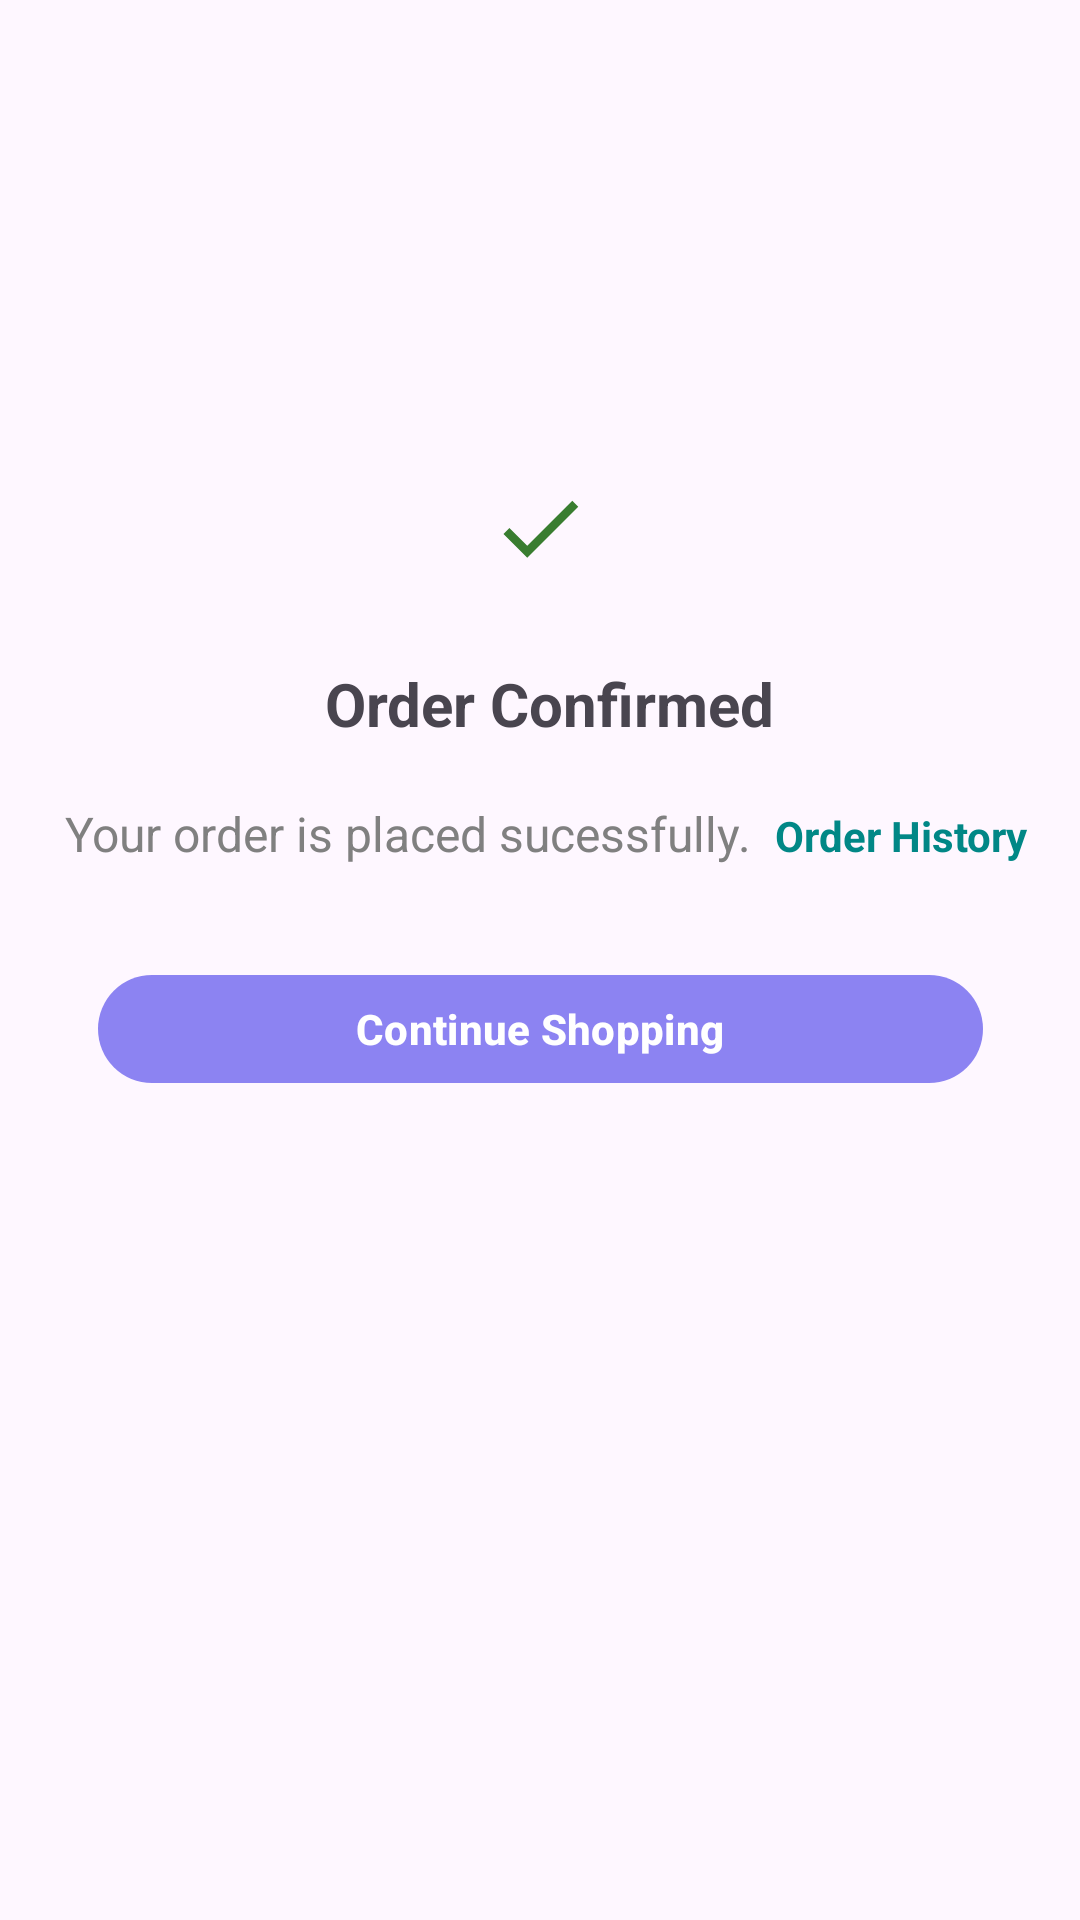

Android layout source for this screen:
<!-- AndroidManifest.xml: application theme Theme.WarehouseApp -->
<!-- res/layout/activity_order_place_sucessfully.xml -->
<?xml version="1.0" encoding="utf-8"?>
<androidx.constraintlayout.widget.ConstraintLayout xmlns:android="http://schemas.android.com/apk/res/android"
    xmlns:app="http://schemas.android.com/apk/res-auto"
    xmlns:tools="http://schemas.android.com/tools"
    android:id="@+id/main"
    android:layout_width="match_parent"
    android:layout_height="match_parent"
    tools:context=".order_place_sucessfully">

    <ImageView
        android:id="@+id/imageView"
        android:layout_width="140dp"
        android:layout_height="0dp"
        android:layout_marginTop="159dp"
        android:layout_marginBottom="28dp"
        android:src="@drawable/baseline_done_24"
        app:layout_constraintBottom_toTopOf="@+id/textView2"
        app:layout_constraintEnd_toEndOf="parent"
        app:layout_constraintStart_toStartOf="parent"
        app:layout_constraintTop_toTopOf="parent" />

    <TextView
        android:id="@+id/textView2"
        android:layout_width="wrap_content"
        android:layout_height="wrap_content"
        android:layout_marginBottom="21dp"
        android:text="@string/order_confirmed"
        android:textSize="20sp"
        android:textStyle="bold"
        app:layout_constraintBottom_toTopOf="@+id/textView4"
        app:layout_constraintEnd_toStartOf="@+id/textView4"
        app:layout_constraintTop_toBottomOf="@+id/imageView" />

    <TextView
        android:id="@+id/textView3"
        android:layout_width="wrap_content"
        android:layout_height="wrap_content"
        android:layout_marginStart="4dp"
        android:layout_marginEnd="8dp"
        android:text="Your order is placed sucessfully."
        android:textColor="@color/gray"
        android:textSize="16sp"
        app:layout_constraintBaseline_toBaselineOf="@+id/textView4"
        app:layout_constraintEnd_toStartOf="@+id/textView4"
        app:layout_constraintHorizontal_chainStyle="packed"
        app:layout_constraintStart_toStartOf="parent" />

    <TextView
        android:id="@+id/textView4"
        android:layout_width="wrap_content"
        android:layout_height="wrap_content"
        android:layout_marginBottom="33dp"
        android:text="Order History"
        android:textColor="@color/design_default_color_secondary_variant"
        android:textStyle="bold"
        app:layout_constraintBottom_toTopOf="@+id/checkout_button"
        app:layout_constraintEnd_toEndOf="parent"
        app:layout_constraintStart_toEndOf="@+id/textView3"
        app:layout_constraintTop_toBottomOf="@+id/textView2" />

    <com.google.android.material.button.MaterialButton
        android:id="@+id/checkout_button"
        android:layout_width="295dp"
        android:layout_height="44dp"
        android:layout_marginBottom="275dp"
        android:text="Continue Shopping"
        android:textColor="@android:color/white"
        android:textStyle="bold"
        app:cornerRadius="20dp"
        app:layout_constraintBottom_toBottomOf="parent"
        app:layout_constraintEnd_toEndOf="parent"
        app:layout_constraintStart_toStartOf="parent"
        app:layout_constraintTop_toBottomOf="@+id/textView4" />
</androidx.constraintlayout.widget.ConstraintLayout>
<!-- resources referenced by this layout -->
<resources>
  <color name="gray">#808080</color>
  <!-- drawable baseline_done_24 (drawable) -->
  <vector xmlns:android="http://schemas.android.com/apk/res/android" android:height="24dp" android:tint="#397D30" android:viewportHeight="24" android:viewportWidth="24" android:width="24dp">
        
      <path android:fillColor="@android:color/white" android:pathData="M9,16.2L4.8,12l-1.4,1.4L9,19 21,7l-1.4,-1.4L9,16.2z"/>
      
  </vector>
  <string name="order_confirmed">Order Confirmed</string>
  <style name="Theme.WarehouseApp" parent="Base.Theme.WarehouseApp" />
  <style name="Base.Theme.WarehouseApp" parent="Theme.Material3.DayNight.NoActionBar">
          
          <item name="colorPrimary">@color/colorPrimary</item>
      </style>
  <color name="colorPrimary">#8c83f2</color>
</resources>
